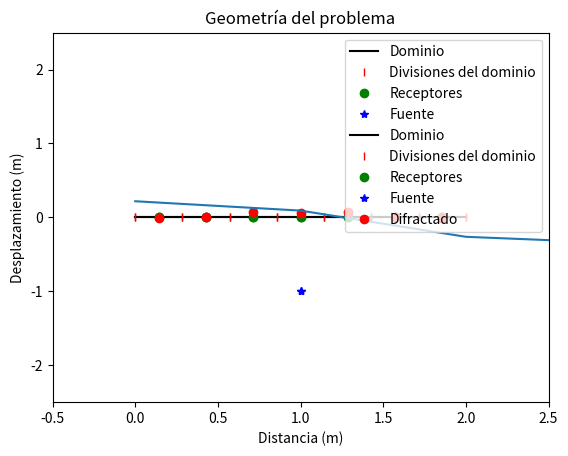

This chart was generated by the following Python code:
# -*- coding: utf-8 -*-
"""
Created on Wed Dec  6 11:32:27 2023

@author: LLozadaP
"""

#REVISAR LOS VALORES DE G_22 Y g_22


import math
import numpy as np
from numpy import linalg as la
import matplotlib.pyplot as plt
import scipy.special as scis
from scipy.special import hankel1, hankel2
from scipy import integrate
from scipy.integrate import fixed_quad


#Hay que revisar todo, hay cosas mal T-T
#Visualización del problema
L=2   #Longitud del dominio
Np=8     #Número de puntos en el dominio
Fx=L/2          #Posición de la fuente (coordenada x)
Fy=-1     #Posición de la fuente (coordenada y)
Vector_fuente=np.array([Fx,Fy])

#Propiedades del medio
f=0.5
w=2*np.pi*f
beta=0.3   #Velocidad de la onda S
Rho=0.3  #Densidad del medio 
mu=(beta**2)*Rho              #Segunda constante de Lamé
k=w/beta     #1/km
#k=1
lam=beta/f          #longitud de onda en km
alfa=np.sqrt((lam+(2*mu))/Rho) #Velocidad de la onda P


x=np.linspace(0,L,Np) #Puntos de la "malla"
y=np.zeros(len(x))    #Puntos para graficar el dominio
#Puntos medios
x_m=[]  #Lista vacias para guardar los valores de Xi, puntos medios
for i in range(len(x)-1):
  x_m.append(((x[i+1]-x[i])/2)+x[i])  #Cálculo de los valores de Xi
y_m=np.zeros(len(x_m))  #Vectores para graficar Xi

#Visualización de la geometría
plt.plot(x,y,'k',label='Dominio')
plt.plot(x,y,'|r',label='Divisiones del dominio')
plt.plot(x_m,y_m,'og',label='Receptores')
plt.plot(Fx,Fy,'*b',label='Fuente')
plt.xlim(-0.5,L+0.5)
plt.ylim(-2.5,2.5)
plt.xlabel('Distancia (m)')
plt.ylabel('Desplazamiento (m)')
plt.title('Geometría del problema')
plt.grid()
plt.legend()
plt.show()



#Hasta aquí todo esta bien 

#DEFINICIÓN DE FUNCIONES A EMPLEAR
#Se emplea para el cálculo de T22 (función de Hankel de segunda especie de orden uno)
def d(k,r,n,l):
  Si=np.multiply(k,r)
  print(type(r),n,l)
  Di=Si*hankel2(1,Si)  #Función de Hankel de segundo tipo de primer orden
  return Di

#Se emplea para el cálculo de G22 (función de Hankel de segunda especie de orden cero)
def h(k,r):
  H=hankel2(0,k*r)      #Función de Hankel de segundo tipo de orden cero
  return H

#Delta de Kronecker
def Kron(n,l):
  if n==l:
    return 1
  else:
    return 0


#Cálculo de T_22 "Sistemas de ecuaciones"
Xi=x_m   #Se sobrescribe los valores de Xi
X=x_m
Yi=y_m
Y=y_m
i=1j

#Se establece un vector normal unitario para el dominio
Nx=[0,1]

Dist_X=np.zeros((len(Xi),len(X)))
Dist_Y=np.zeros((len(Xi),len(X)))
r=np.zeros((len(Xi),len(X)))
Gamma=np.zeros((len(Xi),len(X)))
T_22=np.zeros((len(Xi),len(Xi)),dtype=complex)
for n in range(len(Xi)):
  for l in range(len(Xi)):
    #Cálculo de r
    Dist_X[n][l]=X[n]-Xi[l]
    Dist_Y[n][l]=Y[n]-Yi[l]
    r[n][l]=np.sqrt((X[n]-Xi[l])**2+(Y[n]-Yi[l])**2)
    #Cálculo de Gamma
    if n==l:
      Gamma[n][l]=0
    else:
      Gamma[n][l]=(((Dist_X[n][l]/r[n][l])*Nx[0])+((Dist_Y[n][l]/r[n][l])*Nx[1]))       #Este es el producto punto de Gamma por el vector normal a la superficie (respectivo con cada una de sus componentes)
      #T_22=(i*Gamma*Vector_un*d(k,r))/(4*(np.linalg.norm(X[n]-Xi[l])))
      Hankel=d(k,r,n,l)
    #Es una matriz
    if n!=l:
      T_22[n][l]=((Hankel[n][l])*(Gamma[n][l])*i)/(4*r[n][l])
    else:
      T_22[n][l]=0

#Los valores de r son correctos

#Integración Gaussiana

T_22_int = np.zeros((len(Xi), len(Xi)), dtype=complex)

for n in range(len(x)-1):
    for l in range(len(x)-1):
        a = x[n]
        b = x[n+1]

        def real_part(x_val):
            return np.real(T_22[n][l])

        def imag_part(x_val):
            return np.imag(T_22[n][l])

        real_integral, _ =integrate.quad(real_part,a,b)
        imag_integral, _ =integrate.quad(imag_part,a,b)

        integral_value=real_integral+1j*imag_integral
        T_22_int[n][l]=integral_value

#Matriz de tracciones (t22)
n=len(x_m)
l=len(x_m)
t_22=np.zeros((n,l),dtype=complex)
for n in range(len(x_m)):
  for l in range(len(x_m)):
    if n==l:
      t_22[n][l]=(0.5)*Kron(n,l)+T_22_int[n][l]
    else:
      t_22[n][l]=Kron(n,l)+T_22_int[n][l]


#CÁLCULO DE LAS TRACCIONES EN SUPERFICIE LIBRE (t_0)
""""En general, el cálculo de las tracciones en superficie
libre es similar al cálculo de t_22"""
#Calculo de las tracciones en superficie libre (t_0)
Coordenadas=np.column_stack((x_m,y_m))  #Coordenadas de los receptores

Distancia_vectores_x=[]  #Vectores desde la fuente hasta cada uno de los receptores en x
Distancia_vectores_y=[]  #Vectores desde la fuente hasta cada uno de los receptores en y
Distancia_vectores_receptores=[]
for i in range(len(x_m)):
  Distancia_vectores_receptores.append(np.sqrt(((x_m[i]-Fx)**2)+((y_m[i]-Fy)**2)))    #Este es el valor de r (para el caso de t_0)
  Distancia_vectores_x.append((x_m[i]-Fx))
  Distancia_vectores_y.append((y_m[i]-Fy))

#Hasta este punto se han generado los valores de r, que son las distancias desde la fuente hasta el receptor
#La variable Distancia_vectores_receptores es igual a r (es un vector con todas las distancias)
#Se hace el producto de los vectores normales a la superficie con los respectivos valores de Gamma

Gamma_Nx=[]
for i in range(len(x_m)):
    Gamma_Nx.append(((Distancia_vectores_x[i]/Distancia_vectores_receptores[i])*Nx[0])+((Distancia_vectores_y[i]/Distancia_vectores_receptores[i])*Nx[1]))

#Hasta este punto se han calculado los productos punto respectivos a los valores de Gamma y Nx

#Ahora se calculan las tracciones T_22_0
T_22_0=[]
Hankel_0=d(k,Distancia_vectores_receptores,22,22)
for n in range(len(x_m)):   
    T_22_0.append((((Hankel_0[n])*(Gamma_Nx[n]))/(4*Distancia_vectores_receptores[n]))*1j)
T_22_0=np.array(T_22_0)


T_22_int_0= np.zeros((len(Xi),1), dtype=complex)

for n in range(len(x)-1):
        a = x[n]
        b = x[n+1]

        def real_part(x_val):
            return np.real(T_22_0[n])

        def imag_part(x_val):
            return np.imag(T_22_0[n])

        real_integral, _ =integrate.quad(real_part,a,b)
        imag_integral, _ =integrate.quad(imag_part,a,b)

        integral_value=real_integral+1j*imag_integral
        T_22_int_0[n]=integral_value

t_0=T_22_int_0

#RESOLUCIÓN DEL SISTEMA DE ECUACIONES
t_22_inv=np.linalg.inv((t_22))
phi=t_22_inv@(-t_0)

#Cálculo del campo difractado
#Cálculo de G_22
G_22=np.zeros((len(Xi),len(Xi)),dtype=complex)
Hankel0=h(k,r)
for n in range(len(Xi)):
  for l in range(len(Xi)):
    
    if n!=l:
      G_22[n][l]=(Hankel0[n][l])/(4*Rho*i*beta**2)
    else:
      G_22[n][l]=0


#Cálculo de g_22 (Integración Gaussiana)
g_22=np.zeros((len(Xi),len(Xi)),dtype=complex)
for n in range(len(x)-1):
  for l in range(len(x)-1):
        a=x[n]
        b=x[n+1]

        def real_part(x_val):
            return np.real(G_22[n][l])

        def imag_part(x_val):
            return np.imag(G_22[n][l])

        real_integral, _ =integrate.quad(real_part,a,b)
        imag_integral, _ =integrate.quad(real_part,a,b)

        integral=real_integral+ 1j*imag_integral

        g_22[n][l]=integral

#Campo difractado
u_d=g_22@phi     #indica el producto matricial, en este caso es un vector por una matriz
print(np.real(u_d))

#Visualización de la geometría
plt.plot(x,y,'k',label='Dominio')
plt.plot(x,y,'|r',label='Divisiones del dominio')
plt.plot(x_m,y_m,'og',label='Receptores')
plt.plot(Fx,Fy,'*b',label='Fuente')
plt.plot(x_m,np.real(+u_d),'or',label='Difractado')
plt.xlabel('Distancia (m)')
plt.ylabel('Desplazamiento (m)')
plt.xlim(-0.5,L+0.5)
#plt.ylim(-2.00,2.00)
plt.title('Geometría del problema')
plt.grid()
plt.legend()
plt.show()



plt.plot(phi)
plt.show()
#La respuesta anterior son los desplazamientos en tiempo
#Se obtendrá la respuesta del sistema en frecuencia





